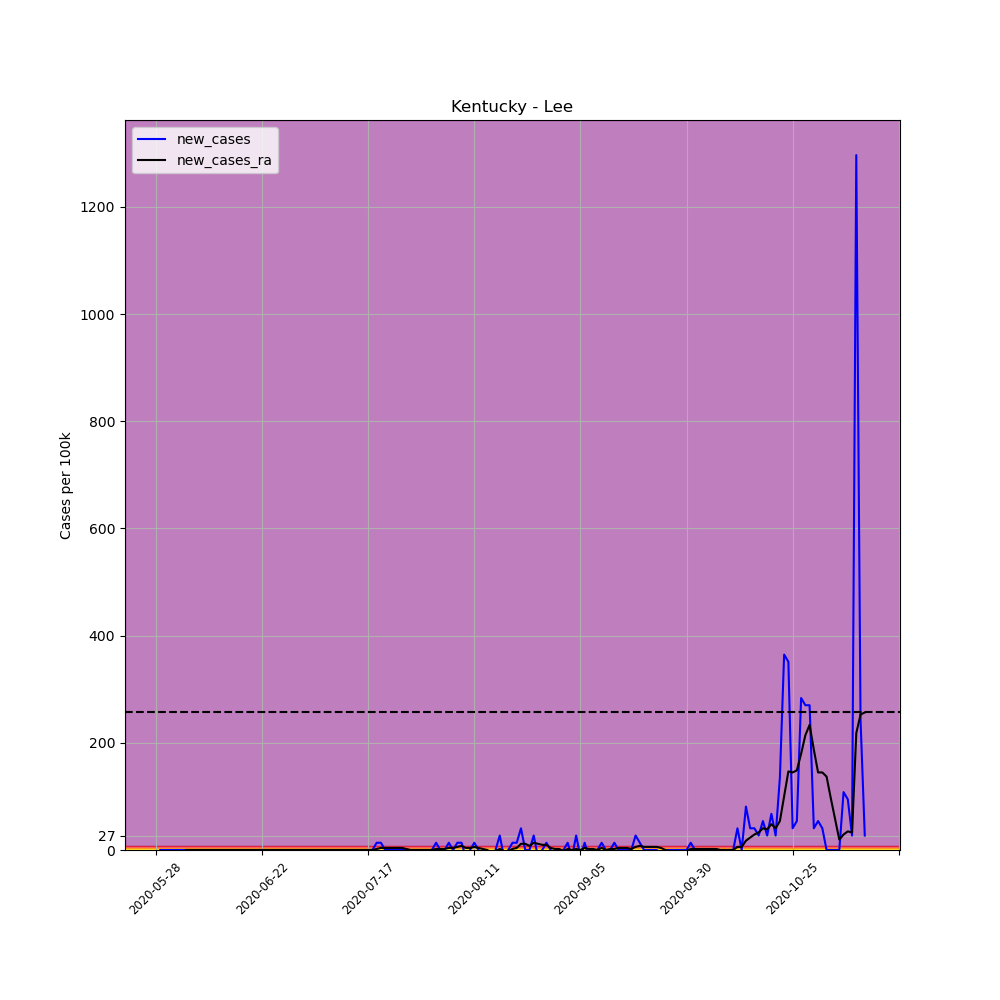

The data file committed next to this chart (first rows):
, date, county, state, fips, cases, deaths, COUNTY, STNAME, CTYNAME, POPESTIMATE2019, per_100k, per_100k_ra, new_cases, new_cases_ra
675379, 2020-05-28, Lee, Kentucky, 21129, 1, 0, 129, Kentucky, Lee, 7403, 13.51, , , 
675380, 2020-05-29, Lee, Kentucky, 21129, 1, 0, 129, Kentucky, Lee, 7403, 13.51, , 0.0, 
675381, 2020-05-30, Lee, Kentucky, 21129, 1, 0, 129, Kentucky, Lee, 7403, 13.51, , 0.0, 
675382, 2020-05-31, Lee, Kentucky, 21129, 1, 0, 129, Kentucky, Lee, 7403, 13.51, , 0.0, 
675383, 2020-06-01, Lee, Kentucky, 21129, 1, 0, 129, Kentucky, Lee, 7403, 13.51, , 0.0, 
675384, 2020-06-02, Lee, Kentucky, 21129, 1, 0, 129, Kentucky, Lee, 7403, 13.51, , 0.0, 
675385, 2020-06-03, Lee, Kentucky, 21129, 1, 0, 129, Kentucky, Lee, 7403, 13.51, 13.51, 0.0, 
675386, 2020-06-04, Lee, Kentucky, 21129, 1, 0, 129, Kentucky, Lee, 7403, 13.51, 13.51, 0.0, 0.0
675387, 2020-06-05, Lee, Kentucky, 21129, 1, 0, 129, Kentucky, Lee, 7403, 13.51, 13.51, 0.0, 0.0
675388, 2020-06-06, Lee, Kentucky, 21129, 1, 0, 129, Kentucky, Lee, 7403, 13.51, 13.51, 0.0, 0.0
675389, 2020-06-07, Lee, Kentucky, 21129, 1, 0, 129, Kentucky, Lee, 7403, 13.51, 13.51, 0.0, 0.0
675390, 2020-06-08, Lee, Kentucky, 21129, 1, 0, 129, Kentucky, Lee, 7403, 13.51, 13.51, 0.0, 0.0
675391, 2020-06-09, Lee, Kentucky, 21129, 1, 0, 129, Kentucky, Lee, 7403, 13.51, 13.51, 0.0, 0.0
675392, 2020-06-10, Lee, Kentucky, 21129, 1, 0, 129, Kentucky, Lee, 7403, 13.51, 13.51, 0.0, 0.0
675393, 2020-06-11, Lee, Kentucky, 21129, 1, 0, 129, Kentucky, Lee, 7403, 13.51, 13.51, 0.0, 0.0
675394, 2020-06-12, Lee, Kentucky, 21129, 1, 0, 129, Kentucky, Lee, 7403, 13.51, 13.51, 0.0, 0.0
675395, 2020-06-13, Lee, Kentucky, 21129, 1, 0, 129, Kentucky, Lee, 7403, 13.51, 13.51, 0.0, 0.0
675396, 2020-06-14, Lee, Kentucky, 21129, 1, 0, 129, Kentucky, Lee, 7403, 13.51, 13.51, 0.0, 0.0
675397, 2020-06-15, Lee, Kentucky, 21129, 1, 0, 129, Kentucky, Lee, 7403, 13.51, 13.51, 0.0, 0.0
675398, 2020-06-16, Lee, Kentucky, 21129, 1, 0, 129, Kentucky, Lee, 7403, 13.51, 13.51, 0.0, 0.0
675399, 2020-06-17, Lee, Kentucky, 21129, 1, 0, 129, Kentucky, Lee, 7403, 13.51, 13.51, 0.0, 0.0
675400, 2020-06-18, Lee, Kentucky, 21129, 1, 0, 129, Kentucky, Lee, 7403, 13.51, 13.51, 0.0, 0.0
675401, 2020-06-19, Lee, Kentucky, 21129, 1, 0, 129, Kentucky, Lee, 7403, 13.51, 13.51, 0.0, 0.0
675402, 2020-06-20, Lee, Kentucky, 21129, 1, 0, 129, Kentucky, Lee, 7403, 13.51, 13.51, 0.0, 0.0
675403, 2020-06-21, Lee, Kentucky, 21129, 1, 0, 129, Kentucky, Lee, 7403, 13.51, 13.51, 0.0, 0.0
675404, 2020-06-22, Lee, Kentucky, 21129, 1, 0, 129, Kentucky, Lee, 7403, 13.51, 13.51, 0.0, 0.0
675405, 2020-06-23, Lee, Kentucky, 21129, 1, 0, 129, Kentucky, Lee, 7403, 13.51, 13.51, 0.0, 0.0
675406, 2020-06-24, Lee, Kentucky, 21129, 1, 0, 129, Kentucky, Lee, 7403, 13.51, 13.51, 0.0, 0.0
675407, 2020-06-25, Lee, Kentucky, 21129, 1, 0, 129, Kentucky, Lee, 7403, 13.51, 13.51, 0.0, 0.0
675408, 2020-06-26, Lee, Kentucky, 21129, 1, 0, 129, Kentucky, Lee, 7403, 13.51, 13.51, 0.0, 0.0
675409, 2020-06-27, Lee, Kentucky, 21129, 1, 0, 129, Kentucky, Lee, 7403, 13.51, 13.51, 0.0, 0.0
675410, 2020-06-28, Lee, Kentucky, 21129, 1, 0, 129, Kentucky, Lee, 7403, 13.51, 13.51, 0.0, 0.0
675411, 2020-06-29, Lee, Kentucky, 21129, 1, 0, 129, Kentucky, Lee, 7403, 13.51, 13.51, 0.0, 0.0
675412, 2020-06-30, Lee, Kentucky, 21129, 1, 0, 129, Kentucky, Lee, 7403, 13.51, 13.51, 0.0, 0.0
675413, 2020-07-01, Lee, Kentucky, 21129, 1, 0, 129, Kentucky, Lee, 7403, 13.51, 13.51, 0.0, 0.0
675414, 2020-07-02, Lee, Kentucky, 21129, 1, 0, 129, Kentucky, Lee, 7403, 13.51, 13.51, 0.0, 0.0
675415, 2020-07-03, Lee, Kentucky, 21129, 1, 0, 129, Kentucky, Lee, 7403, 13.51, 13.51, 0.0, 0.0
675416, 2020-07-04, Lee, Kentucky, 21129, 1, 0, 129, Kentucky, Lee, 7403, 13.51, 13.51, 0.0, 0.0
675417, 2020-07-05, Lee, Kentucky, 21129, 1, 0, 129, Kentucky, Lee, 7403, 13.51, 13.51, 0.0, 0.0
675418, 2020-07-06, Lee, Kentucky, 21129, 1, 0, 129, Kentucky, Lee, 7403, 13.51, 13.51, 0.0, 0.0
675419, 2020-07-07, Lee, Kentucky, 21129, 1, 0, 129, Kentucky, Lee, 7403, 13.51, 13.51, 0.0, 0.0
675420, 2020-07-08, Lee, Kentucky, 21129, 1, 0, 129, Kentucky, Lee, 7403, 13.51, 13.51, 0.0, 0.0
675421, 2020-07-09, Lee, Kentucky, 21129, 1, 0, 129, Kentucky, Lee, 7403, 13.51, 13.51, 0.0, 0.0
675422, 2020-07-10, Lee, Kentucky, 21129, 1, 0, 129, Kentucky, Lee, 7403, 13.51, 13.51, 0.0, 0.0
675423, 2020-07-11, Lee, Kentucky, 21129, 1, 0, 129, Kentucky, Lee, 7403, 13.51, 13.51, 0.0, 0.0
675424, 2020-07-12, Lee, Kentucky, 21129, 1, 0, 129, Kentucky, Lee, 7403, 13.51, 13.51, 0.0, 0.0
675425, 2020-07-13, Lee, Kentucky, 21129, 1, 0, 129, Kentucky, Lee, 7403, 13.51, 13.51, 0.0, 0.0
675426, 2020-07-14, Lee, Kentucky, 21129, 1, 0, 129, Kentucky, Lee, 7403, 13.51, 13.51, 0.0, 0.0
675427, 2020-07-15, Lee, Kentucky, 21129, 1, 0, 129, Kentucky, Lee, 7403, 13.51, 13.51, 0.0, 0.0
675428, 2020-07-16, Lee, Kentucky, 21129, 1, 0, 129, Kentucky, Lee, 7403, 13.51, 13.51, 0.0, 0.0
675429, 2020-07-17, Lee, Kentucky, 21129, 1, 0, 129, Kentucky, Lee, 7403, 13.51, 13.51, 0.0, 0.0
675430, 2020-07-18, Lee, Kentucky, 21129, 1, 0, 129, Kentucky, Lee, 7403, 13.51, 13.51, 0.0, 0.0
675431, 2020-07-19, Lee, Kentucky, 21129, 2, 0, 129, Kentucky, Lee, 7403, 27.02, 15.44, 13.51, 1.93
675432, 2020-07-20, Lee, Kentucky, 21129, 3, 0, 129, Kentucky, Lee, 7403, 40.52, 19.3, 13.51, 3.859
675433, 2020-07-21, Lee, Kentucky, 21129, 3, 0, 129, Kentucky, Lee, 7403, 40.52, 23.16, 0.0, 3.859
675434, 2020-07-22, Lee, Kentucky, 21129, 3, 0, 129, Kentucky, Lee, 7403, 40.52, 27.02, 0.0, 3.859
675435, 2020-07-23, Lee, Kentucky, 21129, 3, 0, 129, Kentucky, Lee, 7403, 40.52, 30.88, 0.0, 3.859
675436, 2020-07-24, Lee, Kentucky, 21129, 3, 0, 129, Kentucky, Lee, 7403, 40.52, 34.73, 0.0, 3.859
675437, 2020-07-25, Lee, Kentucky, 21129, 3, 0, 129, Kentucky, Lee, 7403, 40.52, 38.59, 0.0, 3.859
675438, 2020-07-26, Lee, Kentucky, 21129, 3, 0, 129, Kentucky, Lee, 7403, 40.52, 40.52, 0.0, 1.93
... 108 more rows
